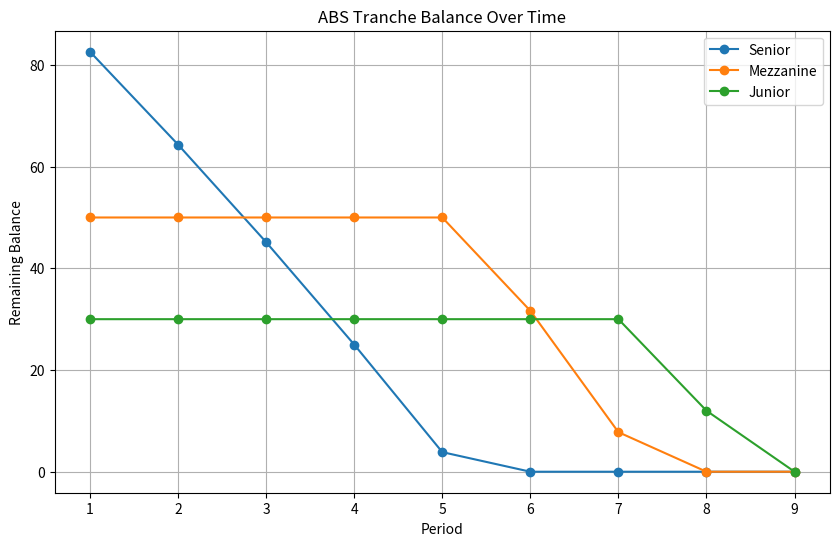

Generate this figure with matplotlib:
import pandas as pd
import numpy as np
import matplotlib.pyplot as plt

# Set pandas display option to show all columns
pd.set_option('display.max_columns', None)

# -------------------------------
# Define ABS structure (Tranches)
# -------------------------------
tranches_def = [
    {"name": "Senior", "initial_balance": 100.0, "coupon": 0.05, "priority": 1},
    {"name": "Mezzanine", "initial_balance": 50.0, "coupon": 0.08, "priority": 2},
    {"name": "Junior", "initial_balance": 30.0, "coupon": 0.12, "priority": 3},
]

# Helper function: Reset tranches with initial balances
def reset_tranches():
    tranches = []
    for t in tranches_def:
        new_t = t.copy()
        new_t["balance"] = new_t["initial_balance"]
        tranches.append(new_t)
    return tranches

# -------------------------------
# Simulation Parameters
# -------------------------------
max_periods = 10              # Maximum number of periods to simulate
cash_flow_per_period = 30.0   # Asset pool cash available each period
cash_flows = [cash_flow_per_period] * max_periods

# -------------------------------
# Waterfall Simulation: Record Payment Schedule
# -------------------------------
waterfall_records = []
tranches = reset_tranches()

for period in range(1, max_periods + 1):
    period_record = {"Period": period, "AssetPoolCash": cash_flow_per_period}
    available_cash = cash_flow_per_period
    
    # Step 1: Pay Interest in order of priority
    for tranche in sorted(tranches, key=lambda x: x["priority"]):
        interest_due = tranche["balance"] * tranche["coupon"] if tranche["balance"] > 0 else 0.0
        interest_paid = min(available_cash, interest_due)
        available_cash -= interest_paid
        
        period_record[f"{tranche['name']}_Interest_Due"] = interest_due
        period_record[f"{tranche['name']}_Interest_Paid"] = interest_paid

    # Step 2: Pay Principal in order of priority
    for tranche in sorted(tranches, key=lambda x: x["priority"]):
        principal_due = tranche["balance"] if tranche["balance"] > 0 else 0.0
        principal_paid = min(available_cash, principal_due)
        tranche["balance"] -= principal_paid
        available_cash -= principal_paid
        
        period_record[f"{tranche['name']}_Principal_Paid"] = principal_paid
        period_record[f"{tranche['name']}_Remaining_Balance"] = tranche["balance"]

    # Check if all tranches are repaid
    total_balance = sum(t["balance"] for t in tranches)
    if total_balance < 1e-6:
        # All tranches repaid: capture any leftover cash as a Residual Distribution
        period_record["Residual_Distribution"] = available_cash
        period_record["Cash_Unused"] = 0.0
        period_record["All_Tranches_Paid"] = True
        # For clarity, force all balances to zero
        for tranche in tranches:
            tranche["balance"] = 0.0
        waterfall_records.append(period_record)
        break  # Stop simulation once all tranches are fully repaid
    else:
        period_record["Residual_Distribution"] = 0.0
        period_record["Cash_Unused"] = available_cash
        period_record["All_Tranches_Paid"] = False
        waterfall_records.append(period_record)

# Convert records to DataFrame and display results
df_waterfall = pd.DataFrame(waterfall_records)
print("ABS Cash Flow Waterfall Payment Schedule:")
print(df_waterfall)

# -------------------------------
# Plot Tranche Balance Over Time
# -------------------------------
balance_history = {t["name"]: [] for t in tranches_def}

# Reset tranches for balance history simulation
tranches = reset_tranches()
periods_simulated = []

for period in range(1, max_periods + 1):
    available_cash = cash_flow_per_period

    # Process interest (does not affect principal)
    for tranche in sorted(tranches, key=lambda x: x["priority"]):
        interest_due = tranche["balance"] * tranche["coupon"] if tranche["balance"] > 0 else 0.0
        interest_paid = min(available_cash, interest_due)
        available_cash -= interest_paid

    # Process principal payments and record remaining balance
    for tranche in sorted(tranches, key=lambda x: x["priority"]):
        principal_due = tranche["balance"] if tranche["balance"] > 0 else 0.0
        principal_paid = min(available_cash, principal_due)
        tranche["balance"] -= principal_paid
        available_cash -= principal_paid
        balance_history[tranche["name"]].append(tranche["balance"])
    periods_simulated.append(period)
    
    if sum(t["balance"] for t in tranches) < 1e-6:
        break

plt.figure(figsize=(10, 6))
for tranche_name, history in balance_history.items():
    plt.plot(periods_simulated[:len(history)], history, marker='o', label=tranche_name)
plt.xlabel("Period")
plt.ylabel("Remaining Balance")
plt.title("ABS Tranche Balance Over Time")
plt.legend()
plt.grid(True)
plt.show()



